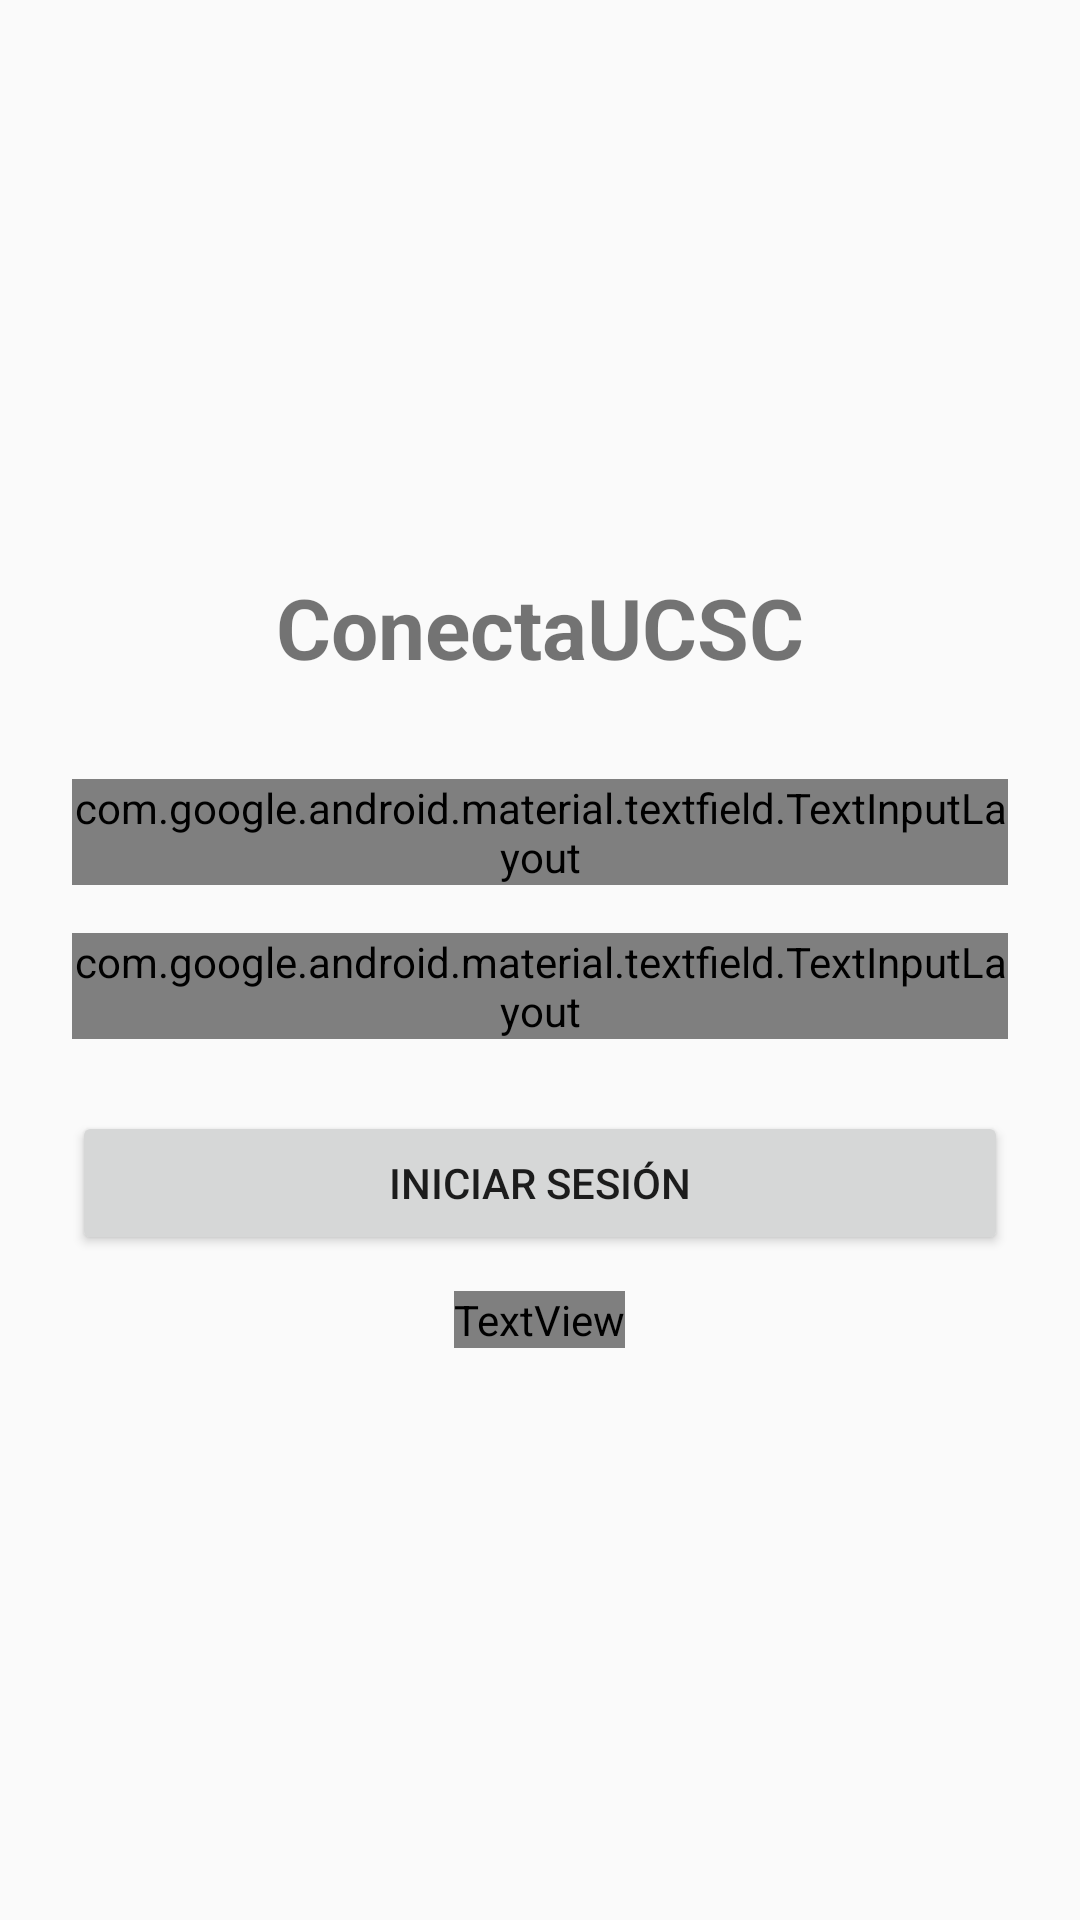

The Android layout XML behind this screen, and the referenced resources:
<!-- AndroidManifest.xml: application theme Theme.ConectaUCSC -->
<!-- res/layout/fragment_login.xml -->
<?xml version="1.0" encoding="utf-8"?>
<LinearLayout xmlns:android="http://schemas.android.com/apk/res/android"
    android:layout_width="match_parent"
    android:layout_height="match_parent"
    android:orientation="vertical"
    android:padding="24dp"
    android:gravity="center">

    <TextView
        android:layout_width="wrap_content"
        android:layout_height="wrap_content"
        android:text="ConectaUCSC"
        android:textSize="28sp"
        android:textStyle="bold"
        android:layout_marginBottom="32dp"/>

    <com.google.android.material.textfield.TextInputLayout
        android:layout_width="match_parent"
        android:layout_height="wrap_content"
        android:hint="Correo electrónico"
        style="@style/Widget.MaterialComponents.TextInputLayout.OutlinedBox"
        android:layout_marginBottom="16dp">
        <com.google.android.material.textfield.TextInputEditText
            android:id="@+id/etEmail"
            android:layout_width="match_parent"
            android:layout_height="wrap_content"
            android:inputType="textEmailAddress"/>
    </com.google.android.material.textfield.TextInputLayout>

    <com.google.android.material.textfield.TextInputLayout
        android:layout_width="match_parent"
        android:layout_height="wrap_content"
        android:hint="Contraseña"
        style="@style/Widget.MaterialComponents.TextInputLayout.OutlinedBox"
        app:passwordToggleEnabled="true"
        android:layout_marginBottom="24dp"
        xmlns:app="http://schemas.android.com/apk/res-auto">
        <com.google.android.material.textfield.TextInputEditText
            android:id="@+id/etPassword"
            android:layout_width="match_parent"
            android:layout_height="wrap_content"
            android:inputType="textPassword"/>
    </com.google.android.material.textfield.TextInputLayout>

    <Button
        android:id="@+id/btnLogin"
        android:layout_width="match_parent"
        android:layout_height="wrap_content"
        android:text="Iniciar sesión"
        android:layout_marginBottom="12dp"/>

    <TextView
        android:id="@+id/tvGoToRegister"
        android:layout_width="wrap_content"
        android:layout_height="wrap_content"
        android:text="¿No tienes cuenta? Regístrate"
        android:textColor="?attr/colorPrimary"/>

    <ProgressBar
        android:id="@+id/progressBar"
        android:layout_width="wrap_content"
        android:layout_height="wrap_content"
        android:visibility="gone"
        android:layout_marginTop="16dp"/>

</LinearLayout>
<!-- resources referenced by this layout -->
<resources>
  <style name="Theme.ConectaUCSC" parent="android:Theme.Material.Light.NoActionBar" />
</resources>
